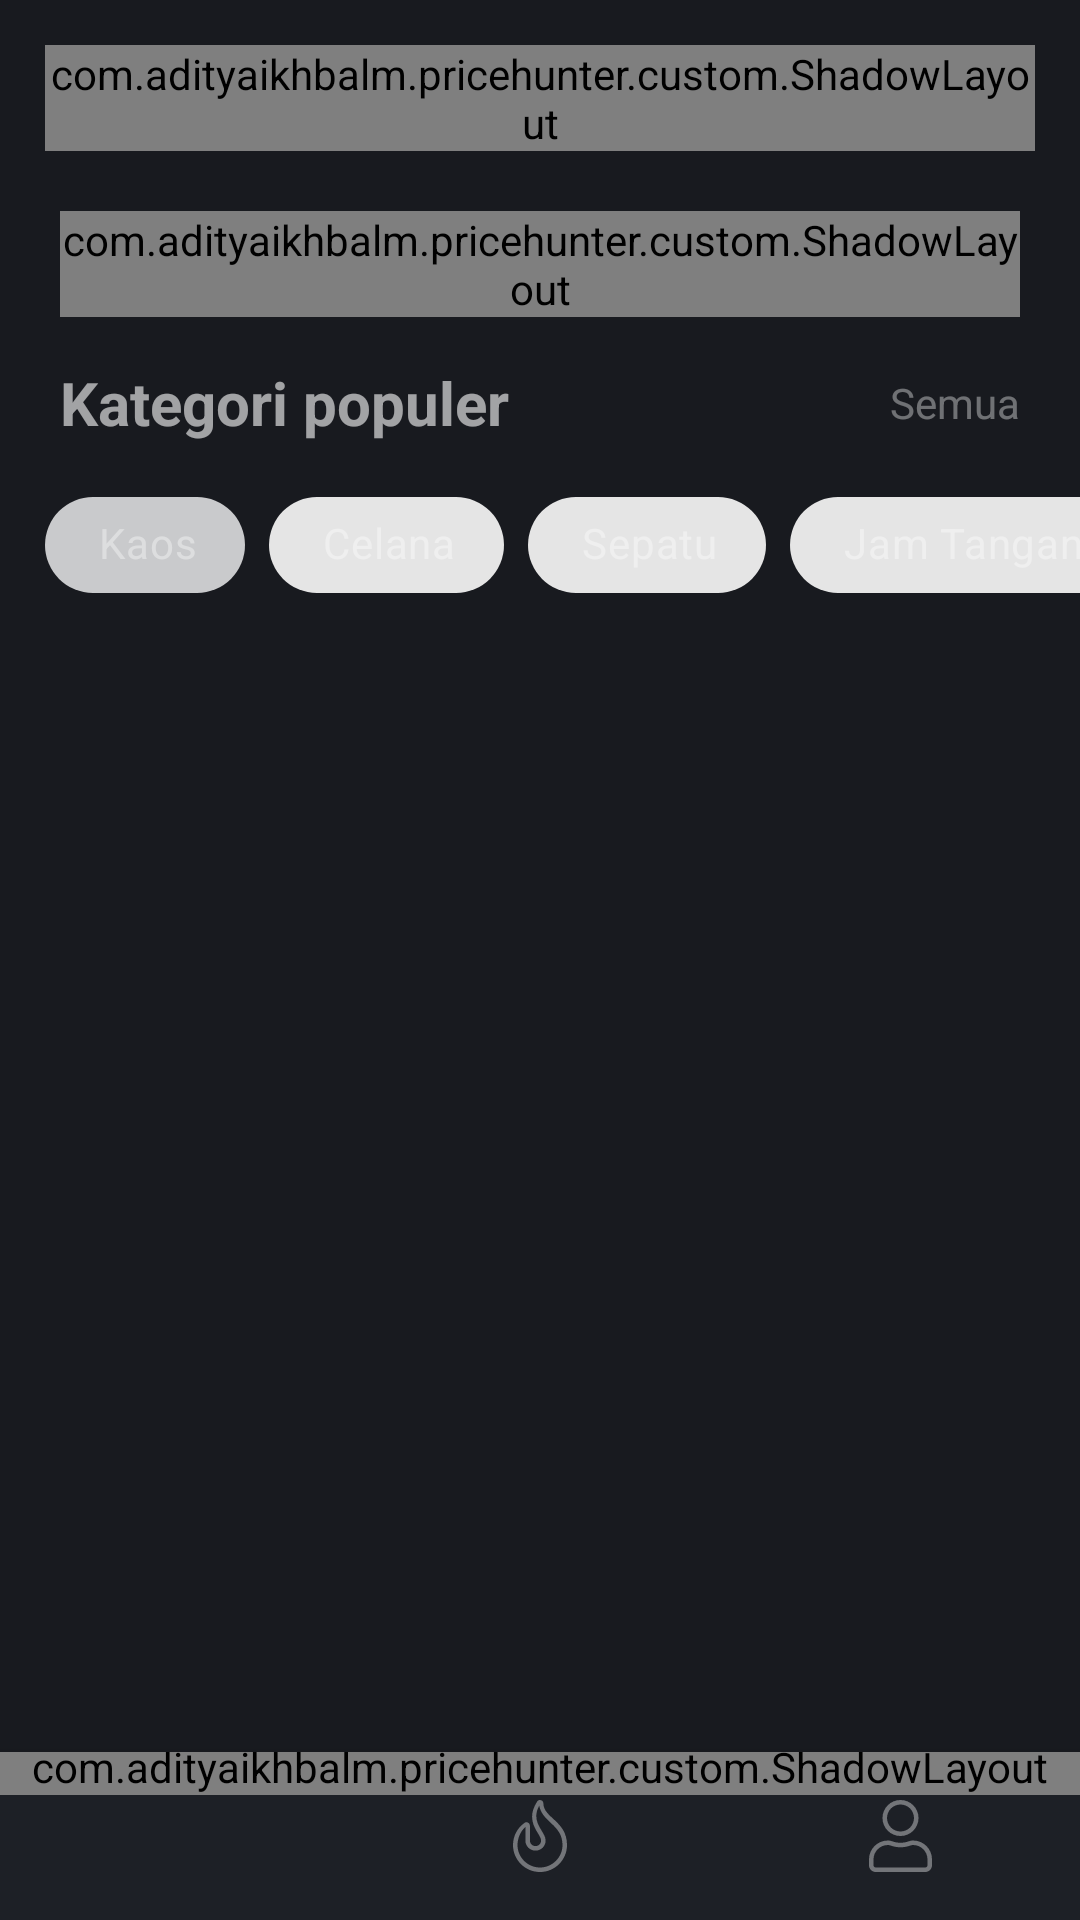

This screen was rendered from an Android layout file. Write that file and the resources it references.
<!-- AndroidManifest.xml: application theme Theme.PriceHunter -->
<!-- res/layout/activity_main.xml -->
<?xml version="1.0" encoding="utf-8"?>
<androidx.constraintlayout.widget.ConstraintLayout xmlns:android="http://schemas.android.com/apk/res/android"
    xmlns:app="http://schemas.android.com/apk/res-auto"
    xmlns:tools="http://schemas.android.com/tools"
    android:layout_width="match_parent"
    android:layout_height="match_parent"
    tools:context=".MainActivity">

    <androidx.core.widget.NestedScrollView
        android:id="@+id/scrollView2"
        android:layout_width="0dp"
        android:layout_height="0dp"
        android:scrollbars="none"
        app:layout_constraintBottom_toTopOf="@+id/bottomMenu"
        app:layout_constraintEnd_toEndOf="parent"
        app:layout_constraintHorizontal_bias="0.5"
        app:layout_constraintStart_toStartOf="parent"
        app:layout_constraintTop_toTopOf="parent">

        <androidx.constraintlayout.widget.ConstraintLayout
            android:layout_width="match_parent"
            android:layout_height="wrap_content">

            <include layout="@layout/search_layout" />

            <com.adityaikhbalm.pricehunter.custom.ShadowLayout
                android:id="@+id/banner"
                android:layout_width="match_parent"
                android:layout_height="wrap_content"
                android:layout_margin="@dimen/medium"
                app:layout_constraintEnd_toEndOf="parent"
                app:layout_constraintStart_toStartOf="parent"
                app:layout_constraintTop_toBottomOf="@+id/searchLayout"
                app:sl_shadow_color="@color/low_white"
                app:sl_shadow_distance="0dp"
                app:sl_shadow_radius="5dp">

                <ImageView
                    android:id="@+id/bannerImage"
                    android:layout_width="match_parent"
                    android:layout_height="135dp" />
            </com.adityaikhbalm.pricehunter.custom.ShadowLayout>

            <TextView
                android:id="@+id/textCategory"
                android:layout_width="wrap_content"
                android:layout_height="wrap_content"
                android:layout_marginStart="@dimen/medium"
                android:layout_marginTop="@dimen/small2"
                android:text="Kategori populer"
                android:textColor="@color/medium_white"
                android:textSize="@dimen/text_large"
                android:textStyle="bold"
                app:layout_constraintStart_toStartOf="parent"
                app:layout_constraintTop_toBottomOf="@+id/banner" />

            <TextView
                android:layout_width="wrap_content"
                android:layout_height="wrap_content"
                android:layout_marginEnd="@dimen/medium"
                android:text="Semua"
                android:textColor="@color/low_white"
                app:layout_constraintBottom_toBottomOf="@+id/textCategory"
                app:layout_constraintEnd_toEndOf="parent"
                app:layout_constraintTop_toTopOf="@+id/textCategory" />

            <include layout="@layout/category_layout" />

            <androidx.recyclerview.widget.RecyclerView
                android:id="@+id/recyclerView"
                android:layout_width="0dp"
                android:layout_height="wrap_content"
                android:layout_marginTop="5dp"
                android:clipToPadding="false"
                android:nestedScrollingEnabled="false"
                android:overScrollMode="never"
                android:paddingStart="5dp"
                android:paddingTop="@dimen/small2"
                android:paddingEnd="@dimen/small2"
                app:layoutManager="androidx.recyclerview.widget.GridLayoutManager"
                app:layout_constraintEnd_toEndOf="parent"
                app:layout_constraintStart_toStartOf="parent"
                app:layout_constraintTop_toBottomOf="@+id/scrollLayoutChip"
                app:spanCount="2"
                tools:ignore="RtlSymmetry" />
        </androidx.constraintlayout.widget.ConstraintLayout>
    </androidx.core.widget.NestedScrollView>

    <com.google.android.material.bottomnavigation.BottomNavigationView
        android:id="@+id/bottomMenu"
        android:layout_width="0dp"
        android:layout_height="wrap_content"
        android:background="@color/high_dark"
        app:itemIconTint="@drawable/bottom_nav_item"
        app:labelVisibilityMode="unlabeled"
        app:layout_constraintBottom_toBottomOf="parent"
        app:layout_constraintEnd_toEndOf="parent"
        app:layout_constraintStart_toStartOf="parent"
        app:menu="@menu/bottom_menu" />

    <FrameLayout
        android:id="@+id/frameLayout2"
        android:layout_width="0dp"
        android:layout_height="wrap_content"
        android:elevation="8dp"
        app:layout_constraintEnd_toEndOf="parent"
        app:layout_constraintStart_toStartOf="parent"
        app:layout_constraintTop_toBottomOf="@+id/scrollView2">

        <com.adityaikhbalm.pricehunter.custom.ShadowLayout
            android:layout_width="match_parent"
            android:layout_height="wrap_content"
            android:layout_marginStart="-5dp"
            android:layout_marginTop="-5dp"
            android:layout_marginEnd="-5dp"
            app:sl_shadow_color="@color/p"
            app:sl_shadow_distance="0dp"
            app:sl_shadow_radius="5dp">

            <View
                android:layout_width="match_parent"
                android:layout_height="2dp"
                android:background="@color/p" />
        </com.adityaikhbalm.pricehunter.custom.ShadowLayout>
    </FrameLayout>
</androidx.constraintlayout.widget.ConstraintLayout>
<!-- res/layout/search_layout.xml (included above) -->
<?xml version="1.0" encoding="utf-8"?>
<merge>
    <com.adityaikhbalm.pricehunter.custom.ShadowLayout
        android:id="@+id/searchLayout"
        android:layout_width="0dp"
        android:layout_height="wrap_content"
        android:layout_margin="@dimen/small2"
        app:sl_shadow_color="@color/p"
        app:sl_shadow_distance="0dp"
        app:sl_shadow_radius="5dp"
        app:layout_constraintTop_toTopOf="parent"
        app:layout_constraintEnd_toEndOf="parent"
        app:layout_constraintStart_toStartOf="parent"
        xmlns:android="http://schemas.android.com/apk/res/android"
        xmlns:app="http://schemas.android.com/apk/res-auto">

        <com.google.android.material.card.MaterialCardView
            android:layout_width="match_parent"
            android:layout_height="wrap_content"
            app:cardBackgroundColor="@android:color/transparent"
            app:cardCornerRadius="@dimen/rounded_layout"
            app:cardElevation="5dp"
            app:strokeColor="@color/p"
            app:strokeWidth="2dp">

            <SearchView
                android:id="@+id/searchView"
                android:layout_width="wrap_content"
                android:layout_height="wrap_content"
                android:maxWidth="10000dp"
                android:iconifiedByDefault="false"
                android:queryBackground="@android:color/transparent"
                android:queryHint="@string/search"
                android:theme="@style/Theme.SearchView" />
        </com.google.android.material.card.MaterialCardView>
    </com.adityaikhbalm.pricehunter.custom.ShadowLayout>
</merge>
<!-- res/layout/category_layout.xml (included above) -->
<?xml version="1.0" encoding="utf-8"?>
<merge xmlns:android="http://schemas.android.com/apk/res/android"
    xmlns:app="http://schemas.android.com/apk/res-auto">
    <HorizontalScrollView
        android:id="@+id/scrollLayoutChip"
        android:layout_width="0dp"
        android:layout_height="wrap_content"
        android:scrollbars="none"
        app:layout_constraintEnd_toEndOf="parent"
        app:layout_constraintStart_toStartOf="parent"
        app:layout_constraintTop_toBottomOf="@+id/textCategory">

        <com.google.android.material.chip.ChipGroup
            android:id="@+id/category"
            android:layout_width="wrap_content"
            android:layout_height="wrap_content"
            android:paddingTop="@dimen/small"
            android:paddingHorizontal="@dimen/small2"
            app:checkedChip="@+id/chip1"
            app:selectionRequired="true"
            app:singleLine="true"
            app:singleSelection="true">

            <com.google.android.material.chip.Chip
                android:id="@+id/chip1"
                style="@style/Widget.MaterialComponents.Chip.Choice"
                android:layout_width="wrap_content"
                android:layout_height="wrap_content"
                android:text="Kaos"
                android:textColor="@color/low_white"
                app:chipEndPadding="10dp"
                app:chipStartPadding="10dp" />

            <com.google.android.material.chip.Chip
                android:id="@+id/chip2"
                style="@style/Widget.MaterialComponents.Chip.Choice"
                android:layout_width="wrap_content"
                android:layout_height="wrap_content"
                android:text="Celana"
                android:textColor="@color/low_white"
                app:chipEndPadding="10dp"
                app:chipStartPadding="10dp" />

            <com.google.android.material.chip.Chip
                android:id="@+id/chip3"
                style="@style/Widget.MaterialComponents.Chip.Choice"
                android:layout_width="wrap_content"
                android:layout_height="wrap_content"
                android:text="Sepatu"
                android:textColor="@color/low_white"
                app:chipEndPadding="10dp"
                app:chipStartPadding="10dp" />

            <com.google.android.material.chip.Chip
                android:id="@+id/chip4"
                style="@style/Widget.MaterialComponents.Chip.Choice"
                android:layout_width="wrap_content"
                android:layout_height="wrap_content"
                android:text="Jam Tangan"
                android:textColor="@color/low_white"
                app:chipEndPadding="10dp"
                app:chipStartPadding="10dp" />

            <com.google.android.material.chip.Chip
                android:id="@+id/chip5"
                style="@style/Widget.MaterialComponents.Chip.Choice"
                android:layout_width="wrap_content"
                android:layout_height="wrap_content"
                android:text="Jeans"
                android:textColor="@color/low_white"
                app:chipEndPadding="10dp"
                app:chipStartPadding="10dp" />
        </com.google.android.material.chip.ChipGroup>
    </HorizontalScrollView>
</merge>
<!-- resources referenced by this layout -->
<resources>
  <color name="high_dark">#1D2026</color>
  <color name="low_white">#61FFFFFF</color>
  <color name="medium_white">#99FFFFFF</color>
  <color name="p">#cc11f0</color>
  <dimen name="medium">20dp</dimen>
  <dimen name="rounded_layout">30dp</dimen>
  <dimen name="small">10dp</dimen>
  <dimen name="small2">15dp</dimen>
  <dimen name="text_large">20sp</dimen>
  <!-- drawable bottom_nav_item (drawable) -->
  <?xml version="1.0" encoding="utf-8"?>
  <selector xmlns:android="http://schemas.android.com/apk/res/android">
      <item android:color="@android:color/transparent" android:state_checked="true"/>
      <item android:color="@color/low_white"/>
  </selector>
  <string name="search">Baju baru alhamdulillah…</string>
  <style name="Theme.SearchView" parent="Widget.AppCompat.SearchView">
          <item name="colorControlActivated">@android:color/holo_blue_dark</item>
          <item name="android:textColorHint">@color/low_white</item>
          <item name="android:textColor">@color/medium_white</item>
          <item name="tint">@color/p</item>
      </style>
  <style name="Theme.PriceHunter" parent="Theme.MaterialComponents.DayNight.NoActionBar">
          <item name="colorPrimary">@color/medium_dark</item>
          <item name="colorPrimaryDark">@color/medium_dark</item>
          <item name="colorAccent">@color/medium_dark</item>
          <item name="colorPrimaryVariant">@color/high_dark</item>
          <item name="colorOnPrimary">@color/low_dark</item>
          <item name="android:navigationBarColor">@color/high_dark</item>
          <item name="android:windowBackground">@color/base_dark</item>
          <item name="android:statusBarColor">@android:color/transparent</item>
      </style>
  <color name="medium_dark">#20242A</color>
  <color name="low_dark">#2B3038</color>
  <color name="base_dark">#181A1F</color>
</resources>
